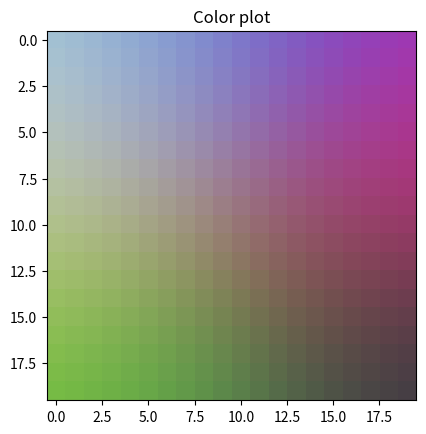

Write the Python code that produced this figure. (Note: this script raises an exception after producing the figure.)
#!/usr/bin/env python
# encoding: utf-8
import random
import csv
from collections import Counter
from itertools import chain, islice
from math import exp

import matplotlib.pyplot as plt


class SOM():
    def __init__(self, data, width=10, height=10, init_variance=None,
                 init_learning_rate=0.1, labels=None):
        self.width, self.height = width, height
        self.data = data
        self.codebook = [[Node(i, j, len(data[0]))
                          for j in range(width)]
                         for i in range(height)]
        if init_variance is None:
            init_variance = ((width ** 2 + height ** 2) / 2) ** 0.5
        self.init_variance = init_variance
        self.init_learning_rate = init_learning_rate
        self.labels = labels

    def train(self, iterations=100):
        for iteration in range(iterations):
            (input_index, input_vector) = self._random_vector()
            bmu = self.bmu(input_index, input_vector)
            self.update_neighbours(iteration, iterations, input_vector, bmu)

    def bmu(self, input_index, input_vector):
        # Find codebook vector with smallest distance
        winner = min(chain(*self.codebook),
                     key=lambda x: x.distance_sq(input_vector))
        # Count as a hit for the chosen vector (optionally with a label)
        if self.labels is not None:
            winner.hit(self.labels[input_index])
        else:
            winner.hit()

        return winner

    def update_neighbours(self, iteration, iterations, input_vector, bmu):
        t = iteration / iterations

        # Linear
        #learning_rate = self.init_learning_rate * (1 - t)
        learning_rate = self.init_learning_rate / (1 + t)
        #learning_rate = self.init_learning_rate * exp(-t)
        # Exponential
        #learning_rate = self.init_learning_rate * \
        #    (.005 / self.init_learning_rate) ** t

        #variance = self.init_variance * (1 - t)
        variance = self.init_variance / (1 + t)
        #variance = self.init_variance ** (-t + 1)
        #variance = self.init_variance * (.001 / self.init_variance) ** t

        for node in chain(*self.codebook):
            neighbourhood = gaussian(node, bmu, variance)
            node.update(learning_rate * neighbourhood, input_vector)

    def predict(self, test_vector):
        # TODO
        pass

    def __repr__(self):
        return repr(self.codebook)

    def color_plot(self):
        """Shows a representation of the SOM where every codebook vector is
        represented as a color.  Of course, this only works for 3- or
        4-dimensional data."""
        assert 3 <= len(self.codebook[0][0].vector) <= 4

        values = [[x.vector for x in row] for row in self.codebook]
        plt.imshow(values, interpolation='none')
        plt.title('Color plot')
        plt.show()

    def label_plot(self):
        # TODO
        assert self.labels is not None

        #plt.imshow(values, interpolation='none')
        #plt.text(2, 5, 'lolcatz')
        #plt.title('Label plot')
        #plt.show()

    def hit_map(self):
        """Shows a heatmap of the codebook where the heat represents how many
        times the nodes were chosen as a BMU."""

        hits = [[node.get_hits() for node in row] for row in self.codebook]
        plt.imshow(hits, interpolation='none')
        plt.title('Hit map')
        plt.show()

    def distance_map(self):
        """Shows a plot of how far the vector of a node is from its
        neighbours. A darker color means it's further away."""

        distances = []
        for row, nodes in enumerate(self.codebook):
            for col, node in enumerate(nodes):
                node_distances = []
                for drow, dcol in ((-1, 0), (1, 0), (0, -1), (0, 1)):
                    if (row + drow < 0 or row + drow > len(self.codebook) or
                            col + dcol < 0 or col + dcol > len(nodes)):
                        continue
                    neighbour = self.codebook[row + drow][col + dcol].vector
                    node_distances.append(node.distance(neighbour))
                distances[row][col] = sum(node_distances) / len(node_distances)

        plt.imshow(distances, interpolation='none')
        plt.title('Distance map / U-matrix')
        plt.show()

    def _random_vector(self):
        index = random.randrange(len(self.data))
        return (index, self.data[index])


class Node():
    def __init__(self, row, col, codebook_vector_size):
        self.row, self.col = row, col
        self.vector = [0 for _ in range(codebook_vector_size)]
        # labels is a frequency table for the labels of the vectors of all hits
        self.labels = Counter()

    def distance(self, other_vector):
        return self.distance_sq(other_vector) ** 0.5

    def distance_sq(self, other_vector):
        return sum((x - y) ** 2 for x, y in zip(self.vector, other_vector))

    def update(self, factor, input_vector):
        self.vector = [x + factor * (y - x)
                       for x, y in zip(self.vector, input_vector)]

    def hit(self, label=None):
        self.labels[label] += 1

    def get_hits(self):
        return sum(self.labels.values())

    def get_label(self):
        # TODO might not be the best label
        return self.labels.most_common()[0]

    def __repr__(self):
        return '%d,%d: %s (%s)' % (self.row, self.col, self.get_label(),
                                   self.vector)


def gaussian(node1, node2, variance):
    dist_sq = (node1.row - node2.row) ** 2 + (node1.col - node2.col) ** 2
    return exp(-dist_sq / (2 * variance * variance))


def test_bone_marrow():
    with open('data/BoneMarrow_Basal1.csv') as file_:
        data = [list(map(float, x)) for x in islice(csv.reader(file_), 1, None)]
    with open('./data/manualGating.csv') as file_:
        labels = list(islice(csv.reader(file_), 1, None))

    som = SOM(data, width=20, height=20, init_variance=7,
              init_learning_rate=.5, labels=labels)
    som.train(iterations=1)
    som.label_plot()


def test_colors():
    random.seed(2)
    data = [(random.random(), random.random(), random.random())
            for x in range(1000)]
    som = SOM(data, width=20, height=20, init_variance=10,
              init_learning_rate=.1)
    som.train(iterations=500)
    som.color_plot()
    #som.hit_map()
    som.distance_map()


if __name__ == '__main__':
    #test_bone_marrow()
    test_colors()
